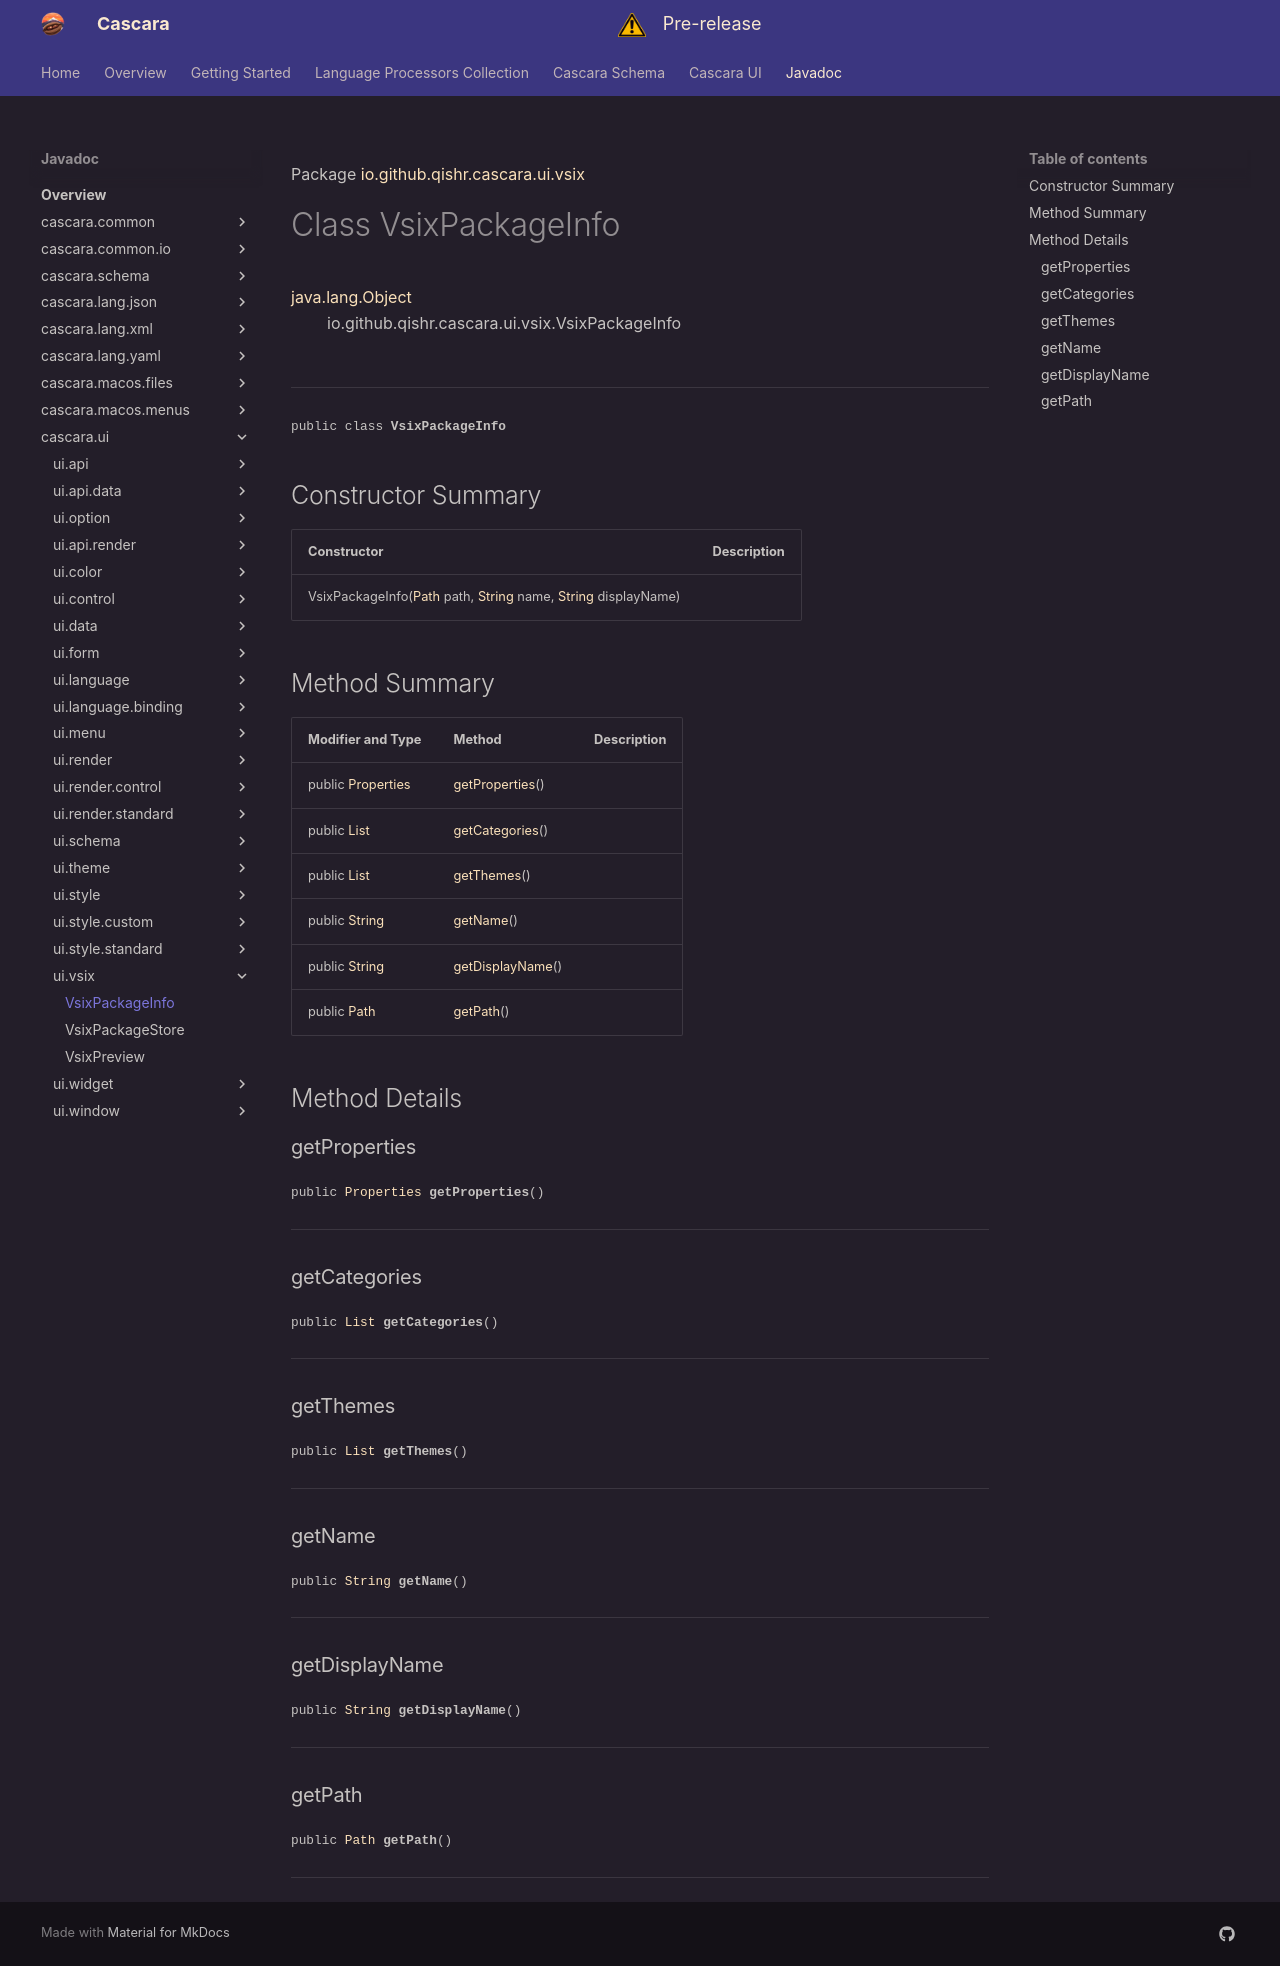

repository: qishr/qishr.github.io · page: javadoc/latest/cascara.ui/io/github/qishr/cascara/ui/vsix/VsixPackageInfo/index.html · generator: mkdocs

Package [io.github.qishr.cascara.ui.vsix](index.md)

# Class VsixPackageInfo
[java.lang.Object](https://docs.oracle.com/en/java/javase/24/docs/api/java.base/java/lang/Object.html)<br/>
        io.github.qishr.cascara.ui.vsix.VsixPackageInfo<br/>
<br/>

----

<span style="font-family: monospace; font-size: 80%;">public class __VsixPackageInfo__</span>


## Constructor Summary

| Constructor                                                                                                                                                                                                                                                                                                                     | Description |
|---------------------------------------------------------------------------------------------------------------------------------------------------------------------------------------------------------------------------------------------------------------------------------------------------------------------------------|-------------|
| VsixPackageInfo([Path](https://docs.oracle.com/en/java/javase/24/docs/api/java.base/java/nio/file/Path.html) path, [String](https://docs.oracle.com/en/java/javase/24/docs/api/java.base/java/lang/String.html) name, [String](https://docs.oracle.com/en/java/javase/24/docs/api/java.base/java/lang/String.html) displayName) |             |



## Method Summary

| Modifier and Type                                                                                              | Method                              | Description |
|----------------------------------------------------------------------------------------------------------------|-------------------------------------|-------------|
| public [Properties](../../../../../../../cascara.common/io/github/qishr/cascara/common/property/Properties.md) | [getProperties](#getproperties)()   |             |
| public [List](https://docs.oracle.com/en/java/javase/24/docs/api/java.base/java/util/List.html)                | [getCategories](#getcategories)()   |             |
| public [List](https://docs.oracle.com/en/java/javase/24/docs/api/java.base/java/util/List.html)                | [getThemes](#getthemes)()           |             |
| public [String](https://docs.oracle.com/en/java/javase/24/docs/api/java.base/java/lang/String.html)            | [getName](#getname)()               |             |
| public [String](https://docs.oracle.com/en/java/javase/24/docs/api/java.base/java/lang/String.html)            | [getDisplayName](#getdisplayname)() |             |
| public [Path](https://docs.oracle.com/en/java/javase/24/docs/api/java.base/java/nio/file/Path.html)            | [getPath](#getpath)()               |             |



## Method Details

### getProperties

<span style="font-family: monospace; font-size: 80%;">public [Properties](../../../../../../../cascara.common/io/github/qishr/cascara/common/property/Properties.md) __getProperties__()</span>




---

### getCategories

<span style="font-family: monospace; font-size: 80%;">public [List](https://docs.oracle.com/en/java/javase/24/docs/api/java.base/java/util/List.html) __getCategories__()</span>




---

### getThemes

<span style="font-family: monospace; font-size: 80%;">public [List](https://docs.oracle.com/en/java/javase/24/docs/api/java.base/java/util/List.html) __getThemes__()</span>




---

### getName

<span style="font-family: monospace; font-size: 80%;">public [String](https://docs.oracle.com/en/java/javase/24/docs/api/java.base/java/lang/String.html) __getName__()</span>




---

### getDisplayName

<span style="font-family: monospace; font-size: 80%;">public [String](https://docs.oracle.com/en/java/javase/24/docs/api/java.base/java/lang/String.html) __getDisplayName__()</span>




---

### getPath

<span style="font-family: monospace; font-size: 80%;">public [Path](https://docs.oracle.com/en/java/javase/24/docs/api/java.base/java/nio/file/Path.html) __getPath__()</span>




---
